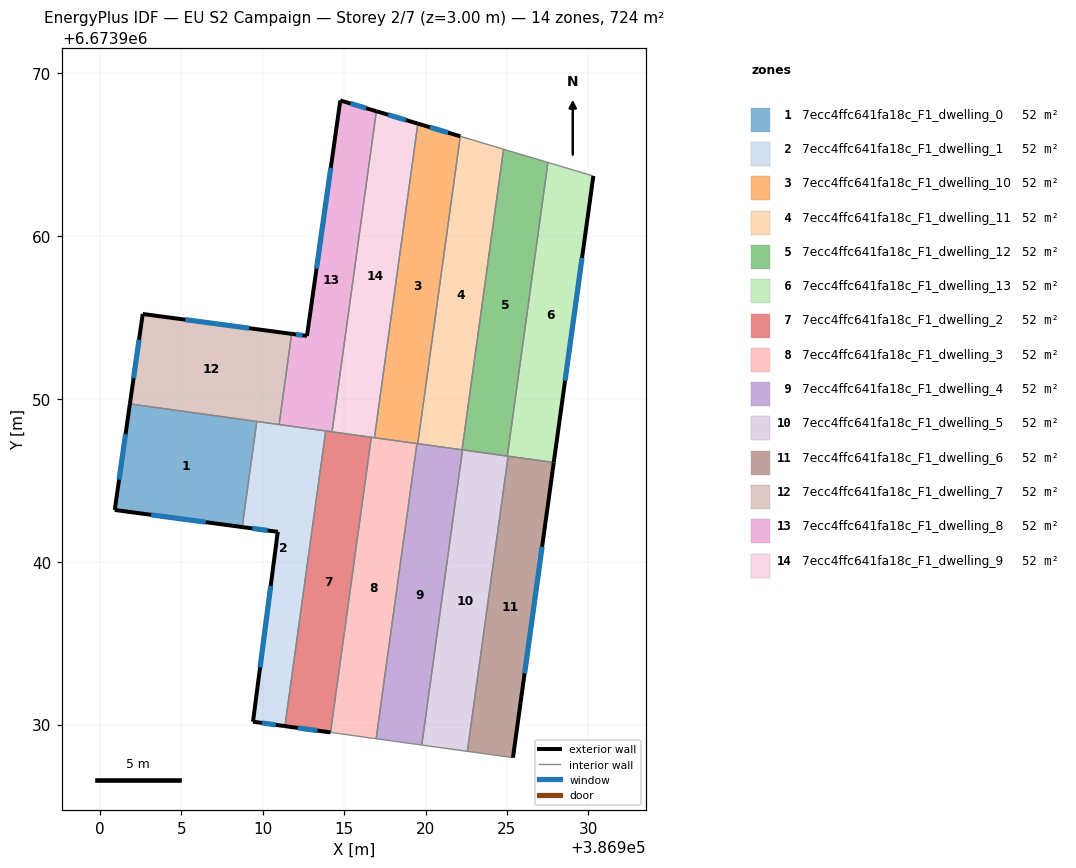
=== STOREY PLAN SPEC (per zone: floor XY polygon, exterior-wall plan segments, windows/doors) ===
zone 1: 7ecc4ffc641fa18c_F1_dwelling_0  (51.7 m²)
  floor: (386909.64, 6673948.61) (386908.75, 6673942.13) (386900.92, 6673943.18) (386901.85, 6673949.69)
  exterior wall: (386900.92, 6673943.18) – (386908.75, 6673942.13)  [7.9 m]
    window: (386903.16, 6673942.88) – (386906.51, 6673942.43)  [4.4 m²]
  exterior wall: (386901.85, 6673949.69) – (386900.92, 6673943.18)  [6.6 m]
    window: (386901.58, 6673947.83) – (386901.19, 6673945.04)  [3.6 m²]
  interior walls: 2
zone 2: 7ecc4ffc641fa18c_F1_dwelling_1  (51.7 m²)
  floor: (386913.87, 6673948.03) (386911.37, 6673929.91) (386909.41, 6673930.18) (386910.93, 6673941.83) (386908.75, 6673942.13) (386909.64, 6673948.61)
  exterior wall: (386909.41, 6673930.18) – (386911.37, 6673929.91)  [2.0 m]
    window: (386909.97, 6673930.10) – (386910.81, 6673929.98)  [1.1 m²]
  exterior wall: (386910.93, 6673941.83) – (386909.41, 6673930.18)  [11.8 m]
    window: (386910.49, 6673938.50) – (386909.84, 6673933.51)  [6.5 m²]
  exterior wall: (386908.75, 6673942.13) – (386910.93, 6673941.83)  [2.2 m]
    window: (386909.37, 6673942.04) – (386910.31, 6673941.92)  [1.2 m²]
  interior walls: 4
zone 3: 7ecc4ffc641fa18c_F1_dwelling_10  (51.7 m²)
  floor: (386922.13, 6673966.12) (386919.52, 6673947.25) (386916.86, 6673947.61) (386919.53, 6673966.90)
  exterior wall: (386922.13, 6673966.12) – (386919.53, 6673966.90)  [2.7 m]
    window: (386921.39, 6673966.34) – (386920.27, 6673966.67)  [1.5 m²]
  interior walls: 4
zone 4: 7ecc4ffc641fa18c_F1_dwelling_11  (51.7 m²)
  floor: (386924.79, 6673965.32) (386922.24, 6673946.87) (386919.52, 6673947.25) (386922.13, 6673966.12)
  interior walls: 4
zone 5: 7ecc4ffc641fa18c_F1_dwelling_12  (51.7 m²)
  floor: (386927.52, 6673964.51) (386925.02, 6673946.49) (386922.24, 6673946.87) (386924.79, 6673965.32)
  interior walls: 5
zone 6: 7ecc4ffc641fa18c_F1_dwelling_13  (51.7 m²)
  floor: (386930.30, 6673963.68) (386927.87, 6673946.09) (386925.02, 6673946.49) (386927.52, 6673964.51)
  exterior wall: (386927.87, 6673946.09) – (386930.30, 6673963.68)  [17.8 m]
    window: (386928.57, 6673951.12) – (386929.61, 6673958.65)  [9.8 m²]
  interior walls: 4
zone 7: 7ecc4ffc641fa18c_F1_dwelling_2  (51.7 m²)
  floor: (386916.67, 6673947.64) (386914.17, 6673929.52) (386911.37, 6673929.91) (386913.87, 6673948.03)
  exterior wall: (386911.37, 6673929.91) – (386914.17, 6673929.52)  [2.8 m]
    window: (386912.17, 6673929.80) – (386913.37, 6673929.63)  [1.6 m²]
  interior walls: 4
zone 8: 7ecc4ffc641fa18c_F1_dwelling_3  (51.7 m²)
  floor: (386919.47, 6673947.25) (386916.97, 6673929.13) (386914.17, 6673929.52) (386916.67, 6673947.64)
  interior walls: 5
zone 9: 7ecc4ffc641fa18c_F1_dwelling_4  (51.7 m²)
  floor: (386922.27, 6673946.87) (386919.77, 6673928.75) (386916.97, 6673929.13) (386919.47, 6673947.25)
  interior walls: 6
zone 10: 7ecc4ffc641fa18c_F1_dwelling_5  (51.7 m²)
  floor: (386925.07, 6673946.48) (386922.57, 6673928.36) (386919.77, 6673928.75) (386922.27, 6673946.87)
  interior walls: 5
zone 11: 7ecc4ffc641fa18c_F1_dwelling_6  (51.7 m²)
  floor: (386927.87, 6673946.09) (386925.37, 6673927.97) (386922.57, 6673928.36) (386925.07, 6673946.48)
  exterior wall: (386925.37, 6673927.97) – (386927.87, 6673946.09)  [18.3 m]
    window: (386926.08, 6673933.15) – (386927.16, 6673940.92)  [10.1 m²]
  interior walls: 3
zone 12: 7ecc4ffc641fa18c_F1_dwelling_7  (51.7 m²)
  floor: (386911.78, 6673953.99) (386911.01, 6673948.42) (386901.85, 6673949.69) (386902.64, 6673955.21)
  exterior wall: (386902.64, 6673955.21) – (386901.85, 6673949.69)  [5.6 m]
    window: (386902.41, 6673953.63) – (386902.08, 6673951.27)  [3.1 m²]
  exterior wall: (386911.78, 6673953.99) – (386902.64, 6673955.21)  [9.2 m]
    window: (386909.17, 6673954.34) – (386905.25, 6673954.86)  [5.1 m²]
  interior walls: 3
zone 13: 7ecc4ffc641fa18c_F1_dwelling_8  (51.7 m²)
  floor: (386916.98, 6673967.66) (386914.26, 6673947.97) (386911.01, 6673948.42) (386911.78, 6673953.99) (386912.72, 6673953.86) (386914.77, 6673968.32)
  exterior wall: (386912.72, 6673953.86) – (386911.78, 6673953.99)  [1.0 m]
    window: (386912.45, 6673953.90) – (386912.05, 6673953.95)  [0.5 m²]
  exterior wall: (386914.77, 6673968.32) – (386912.72, 6673953.86)  [14.6 m]
    window: (386914.18, 6673964.19) – (386913.31, 6673957.99)  [8.0 m²]
  exterior wall: (386916.98, 6673967.66) – (386914.77, 6673968.32)  [2.3 m]
    window: (386916.35, 6673967.85) – (386915.40, 6673968.13)  [1.3 m²]
  interior walls: 4
zone 14: 7ecc4ffc641fa18c_F1_dwelling_9  (51.7 m²)
  floor: (386919.53, 6673966.90) (386916.86, 6673947.61) (386914.26, 6673947.97) (386916.98, 6673967.66)
  exterior wall: (386919.53, 6673966.90) – (386916.98, 6673967.66)  [2.7 m]
    window: (386918.80, 6673967.11) – (386917.71, 6673967.44)  [1.5 m²]
  interior walls: 4

=== DERIVED (storey summary) ===
Building: EU S2 Campaign
Storey: 2 of 7  (floor level z = 3.00 m)
Storey gross floor area: 723.8 m²
Zones on this storey: 14
  - 7ecc4ffc641fa18c_F1_dwelling_0: floor 51.7 m²; exterior wall 14.5 m (43.4 m²); 2 window(s) 8.0 m²; WWR 18.4%
  - 7ecc4ffc641fa18c_F1_dwelling_1: floor 51.7 m²; exterior wall 15.9 m (47.8 m²); 3 window(s) 8.8 m²; WWR 18.4%
  - 7ecc4ffc641fa18c_F1_dwelling_10: floor 51.7 m²; exterior wall 2.7 m (8.1 m²); 1 window(s) 1.5 m²; WWR 18.4%
  - 7ecc4ffc641fa18c_F1_dwelling_11: floor 51.7 m²
  - 7ecc4ffc641fa18c_F1_dwelling_12: floor 51.7 m²
  - 7ecc4ffc641fa18c_F1_dwelling_13: floor 51.7 m²; exterior wall 17.8 m (53.3 m²); 1 window(s) 9.8 m²; WWR 18.4%
  - 7ecc4ffc641fa18c_F1_dwelling_2: floor 51.7 m²; exterior wall 2.8 m (8.5 m²); 1 window(s) 1.6 m²; WWR 18.4%
  - 7ecc4ffc641fa18c_F1_dwelling_3: floor 51.7 m²
  - 7ecc4ffc641fa18c_F1_dwelling_4: floor 51.7 m²
  - 7ecc4ffc641fa18c_F1_dwelling_5: floor 51.7 m²
  - 7ecc4ffc641fa18c_F1_dwelling_6: floor 51.7 m²; exterior wall 18.3 m (54.9 m²); 1 window(s) 10.1 m²; WWR 18.4%
  - 7ecc4ffc641fa18c_F1_dwelling_7: floor 51.7 m²; exterior wall 14.8 m (44.4 m²); 2 window(s) 8.2 m²; WWR 18.4%
  - 7ecc4ffc641fa18c_F1_dwelling_8: floor 51.7 m²; exterior wall 17.9 m (53.6 m²); 3 window(s) 9.8 m²; WWR 18.4%
  - 7ecc4ffc641fa18c_F1_dwelling_9: floor 51.7 m²; exterior wall 2.7 m (8.0 m²); 1 window(s) 1.5 m²; WWR 18.4%
Zone adjacency (shared interzone walls):
  - 7ecc4ffc641fa18c_F1_dwelling_0 ↔ 7ecc4ffc641fa18c_F1_dwelling_1
  - 7ecc4ffc641fa18c_F1_dwelling_0 ↔ 7ecc4ffc641fa18c_F1_dwelling_7
  - 7ecc4ffc641fa18c_F1_dwelling_1 ↔ 7ecc4ffc641fa18c_F1_dwelling_2
  - 7ecc4ffc641fa18c_F1_dwelling_1 ↔ 7ecc4ffc641fa18c_F1_dwelling_7
  - 7ecc4ffc641fa18c_F1_dwelling_1 ↔ 7ecc4ffc641fa18c_F1_dwelling_8
  - 7ecc4ffc641fa18c_F1_dwelling_10 ↔ 7ecc4ffc641fa18c_F1_dwelling_11
  - 7ecc4ffc641fa18c_F1_dwelling_10 ↔ 7ecc4ffc641fa18c_F1_dwelling_3
  - 7ecc4ffc641fa18c_F1_dwelling_10 ↔ 7ecc4ffc641fa18c_F1_dwelling_4
  - 7ecc4ffc641fa18c_F1_dwelling_10 ↔ 7ecc4ffc641fa18c_F1_dwelling_9
  - 7ecc4ffc641fa18c_F1_dwelling_11 ↔ 7ecc4ffc641fa18c_F1_dwelling_12
  - 7ecc4ffc641fa18c_F1_dwelling_11 ↔ 7ecc4ffc641fa18c_F1_dwelling_4
  - 7ecc4ffc641fa18c_F1_dwelling_12 ↔ 7ecc4ffc641fa18c_F1_dwelling_13
  - 7ecc4ffc641fa18c_F1_dwelling_12 ↔ 7ecc4ffc641fa18c_F1_dwelling_4
  - 7ecc4ffc641fa18c_F1_dwelling_12 ↔ 7ecc4ffc641fa18c_F1_dwelling_5
  - 7ecc4ffc641fa18c_F1_dwelling_13 ↔ 7ecc4ffc641fa18c_F1_dwelling_5
  - 7ecc4ffc641fa18c_F1_dwelling_13 ↔ 7ecc4ffc641fa18c_F1_dwelling_6
  - 7ecc4ffc641fa18c_F1_dwelling_2 ↔ 7ecc4ffc641fa18c_F1_dwelling_3
  - 7ecc4ffc641fa18c_F1_dwelling_2 ↔ 7ecc4ffc641fa18c_F1_dwelling_8
  - 7ecc4ffc641fa18c_F1_dwelling_2 ↔ 7ecc4ffc641fa18c_F1_dwelling_9
  - 7ecc4ffc641fa18c_F1_dwelling_3 ↔ 7ecc4ffc641fa18c_F1_dwelling_4
  - 7ecc4ffc641fa18c_F1_dwelling_3 ↔ 7ecc4ffc641fa18c_F1_dwelling_9
  - 7ecc4ffc641fa18c_F1_dwelling_4 ↔ 7ecc4ffc641fa18c_F1_dwelling_5
  - 7ecc4ffc641fa18c_F1_dwelling_5 ↔ 7ecc4ffc641fa18c_F1_dwelling_6
  - 7ecc4ffc641fa18c_F1_dwelling_7 ↔ 7ecc4ffc641fa18c_F1_dwelling_8
  - 7ecc4ffc641fa18c_F1_dwelling_8 ↔ 7ecc4ffc641fa18c_F1_dwelling_9